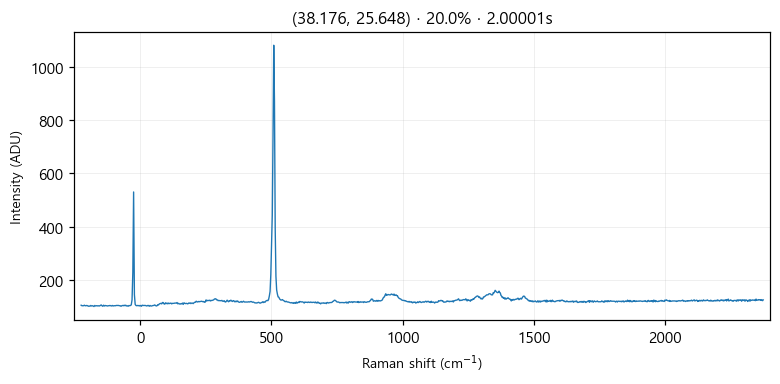

The file beside this chart, header and first rows:
# laser_power_pct, 20.0
# exposure_time, 2
# laser_nm, 532
# mode, single
pixel_index, raman_shift_cm-1, wavelength_nm, intensity
0, -224.8, 525.7, 104.0
1, -221.8, 525.8, 102.0
2, -218.7, 525.9, 102.0
3, -215.6, 526, 102.0
4, -212.6, 526.1, 104.0
5, -209.5, 526.2, 102.0
6, -206.5, 526.2, 102.0
7, -203.4, 526.3, 103.0
8, -200.3, 526.4, 102.0
9, -197.3, 526.5, 100.0
10, -194.2, 526.6, 101.0
11, -191.2, 526.7, 100.0
12, -188.1, 526.7, 103.0
13, -185.1, 526.8, 101.0
14, -182, 526.9, 102.0
15, -179, 527, 101.0
16, -175.9, 527.1, 99.0
17, -172.9, 527.2, 103.0
18, -169.8, 527.3, 101.0
19, -166.8, 527.3, 102.0
20, -163.7, 527.4, 102.0
21, -160.7, 527.5, 101.0
22, -157.6, 527.6, 102.0
23, -154.6, 527.7, 101.0
24, -151.6, 527.8, 103.0
25, -148.5, 527.9, 105.0
26, -145.5, 527.9, 102.0
27, -142.4, 528, 100.0
28, -139.4, 528.1, 104.0
29, -136.4, 528.2, 101.0
30, -133.3, 528.3, 103.0
31, -130.3, 528.4, 102.0
32, -127.3, 528.4, 102.0
33, -124.3, 528.5, 101.0
34, -121.2, 528.6, 102.0
35, -118.2, 528.7, 102.0
36, -115.2, 528.8, 103.0
37, -112.2, 528.9, 102.0
38, -109.1, 529, 101.0
39, -106.1, 529, 103.0
40, -103.1, 529.1, 101.0
41, -100.1, 529.2, 102.0
42, -97.05, 529.3, 102.0
43, -94.03, 529.4, 102.0
44, -91.01, 529.5, 103.0
45, -88, 529.5, 103.0
46, -84.98, 529.6, 103.0
47, -81.97, 529.7, 103.0
48, -78.96, 529.8, 102.0
49, -75.95, 529.9, 102.0
50, -72.94, 530, 100.0
51, -69.93, 530, 102.0
52, -66.93, 530.1, 103.0
53, -63.92, 530.2, 102.0
54, -60.92, 530.3, 104.0
55, -57.91, 530.4, 102.0
... 968 more rows
